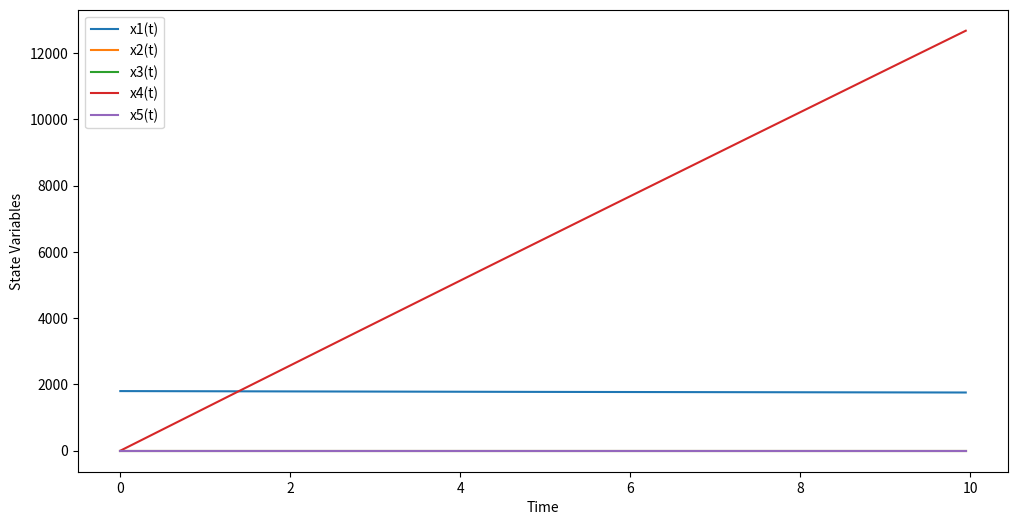

This figure's Python source:
import numpy as np
from scipy.integrate import solve_ivp
import matplotlib.pyplot as plt

# Параметры модели
p = 100000
a = 0.6
m = 2000
u = 10
cx = 0.05
cy = 0.01
m1 = 0.1
m2 = 0.01
g = 9.81
T = 10

# Функции системы дифференциальных уравнений
def model(t, y):
    x1, x2, x3, x4, x5 = y
    dx1dt = -g*np.sin(x2) + (p - a*cx*x1**2) / (m - u*t)
    dx2dt = (-g + (p*np.sin(x5 - x2) + a*cy*x1**2) / (m - u*t)) / x1
    dx3dt = (m1*a*(x2 - x5)*x1**2 - m2*a*x1**2*x3) / (m - u*t)
    dx4dt = x1*np.sin(x2)
    dx5dt = x3
    return [dx1dt, dx2dt, dx3dt, dx4dt, dx5dt]

# Начальные условия
y0 = [1800, 0.8, 0, 0, 0.8]

# Решение системы с заданным шагом h
def solve_system(h):
    t_span = (0, T)
    t_eval = np.arange(0, T, h)
    sol = solve_ivp(model, t_span, y0, t_eval=t_eval, method='RK45')
    return sol.t, sol.y

# Оценка погрешности
def estimate_error(y, y_half):
    y_end = y[-1, 3]  # x4(T) при шаге h
    y_half_end = y_half[-1, 3]  # x4(T) при шаге h/2
    abs_error = np.abs(y_half_end - y_end)
    rel_error = abs_error / np.abs(y_half_end) * 100
    return abs_error, rel_error

# Автоматический выбор шага интегрирования
h = 0.1  # Начальный шаг
rel_error = 100  # Начальная относительная погрешность
while rel_error > 1:  # Порог погрешности 1%
    t, y = solve_system(h)
    t_half, y_half = solve_system(h / 2)
    _, rel_error = estimate_error(y, y_half)
    h /= 2

# Визуализация результатов
plt.figure(figsize=(12, 6))
for i in range(y_half.shape[0]):
    plt.plot(t_half, y_half[i], label=f'x{i+1}(t)')
plt.xlabel('Time')
plt.ylabel('State Variables')
plt.legend()
plt.show()

print(f"Итоговый шаг интегрирования: {h}")
print(f"Относительная погрешность: {rel_error}%")
